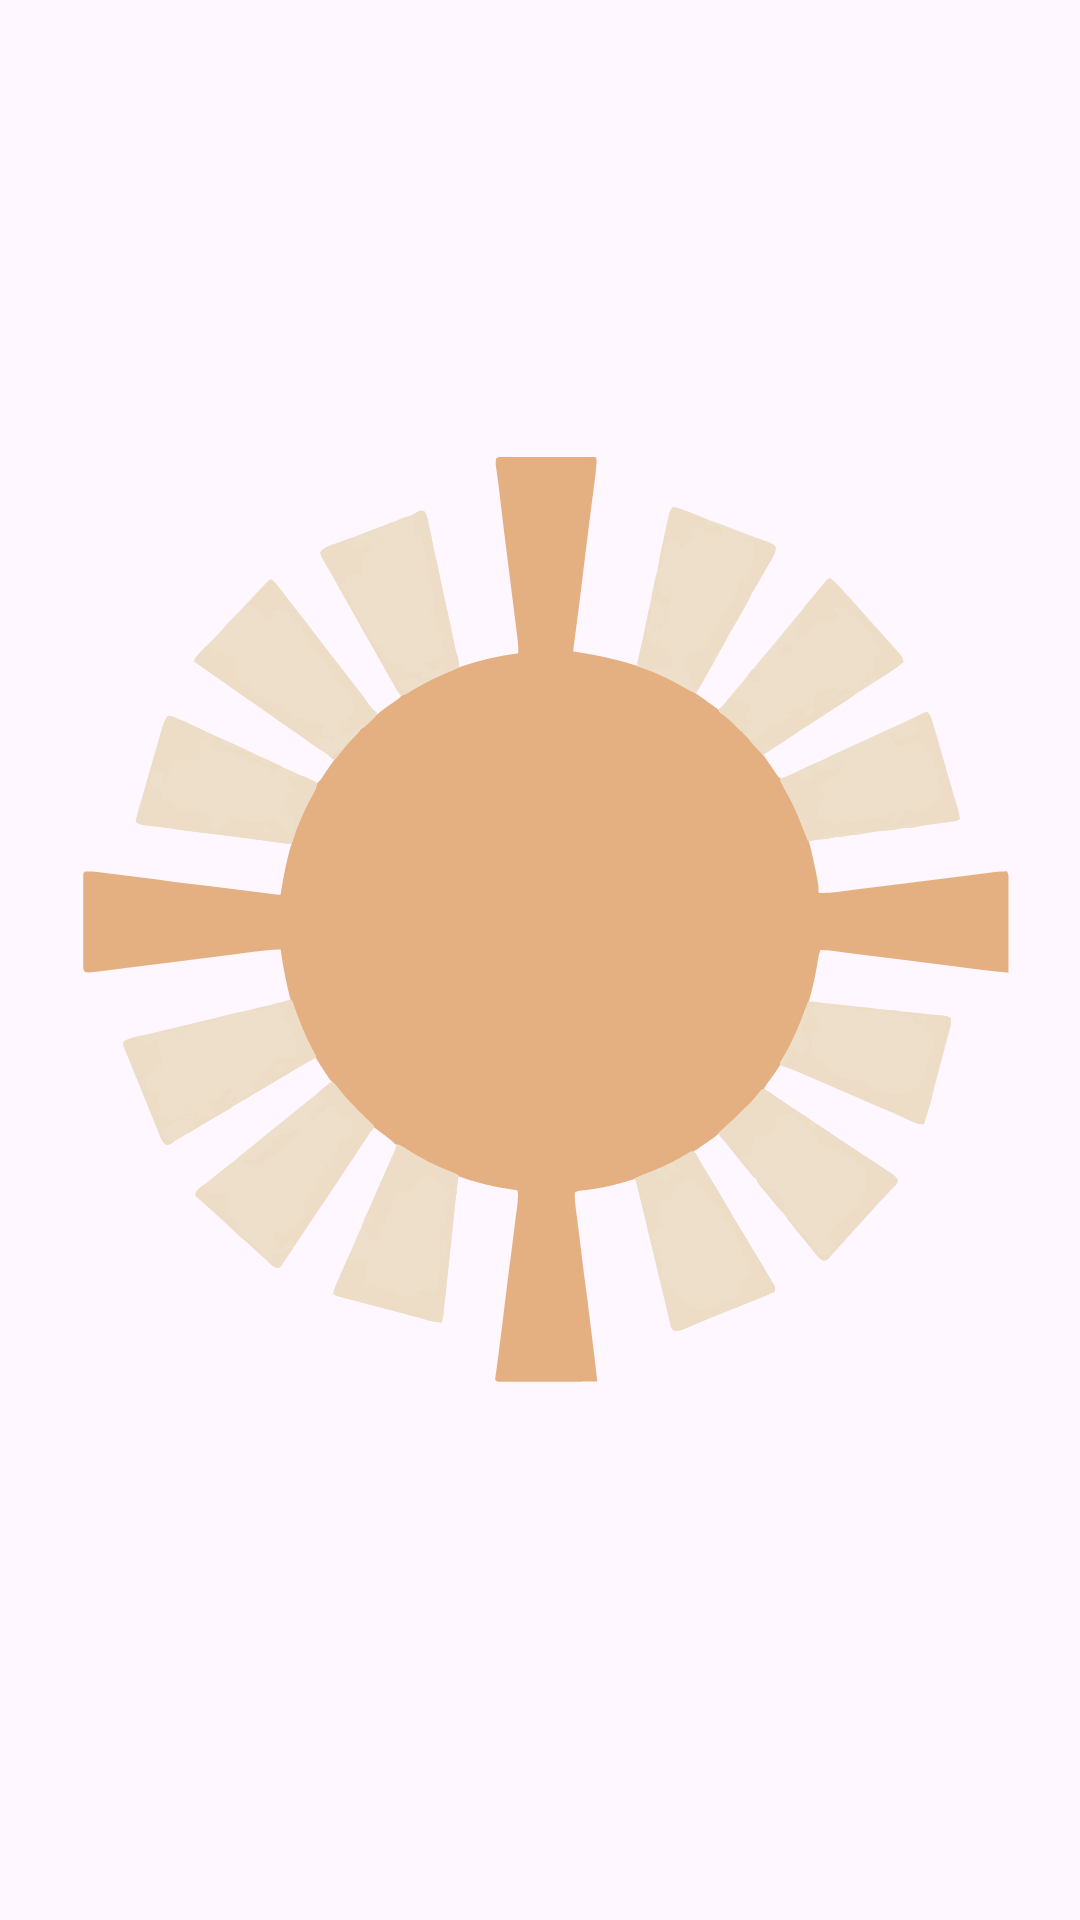

Android layout source for this screen:
<!-- AndroidManifest.xml: application theme Theme.SunDial -->
<!-- res/layout/activity_main.xml -->
<?xml version="1.0" encoding="utf-8"?>
<androidx.constraintlayout.widget.ConstraintLayout xmlns:android="http://schemas.android.com/apk/res/android"
    xmlns:app="http://schemas.android.com/apk/res-auto"
    xmlns:tools="http://schemas.android.com/tools"
    android:id="@+id/main"
    android:layout_width="match_parent"
    android:layout_height="match_parent"
    tools:context=".MainActivity">

    <ImageView
        android:id="@+id/imgSplash"
        android:layout_width="400sp"
        android:layout_height="400sp"
        android:src="@drawable/_fymasaazjvcsepagi7xtnmlbr4"
        app:layout_constraintBottom_toBottomOf="parent"
        app:layout_constraintHorizontal_bias="0.454"
        app:layout_constraintLeft_toLeftOf="parent"
        app:layout_constraintRight_toRightOf="parent"
        app:layout_constraintTop_toTopOf="parent"
        app:layout_constraintVertical_bias="0.447" />

    <TextView
        android:id="@+id/SundialLogo"
        android:layout_width="240sp"
        android:layout_height="70sp"
        android:alpha="0"
        android:text="SUNDIAL"
        android:textColor="#E3AF81"
        android:textSize="57sp"
        android:textStyle="bold"
        app:layout_constraintBottom_toBottomOf="parent"
        app:layout_constraintLeft_toLeftOf="parent"
        app:layout_constraintRight_toRightOf="parent"
        app:layout_constraintTop_toTopOf="parent"
        app:layout_constraintVertical_bias="0.679" />

</androidx.constraintlayout.widget.ConstraintLayout>
<!-- resources referenced by this layout -->
<resources>
  <!-- drawable _fymasaazjvcsepagi7xtnmlbr4: vector/xml drawable (drawable, 85977 chars, omitted) -->
  <style name="Theme.SunDial" parent="Base.Theme.SunDial" />
  <style name="Base.Theme.SunDial" parent="Theme.Material3.DayNight.NoActionBar">
          
          
      </style>
</resources>
